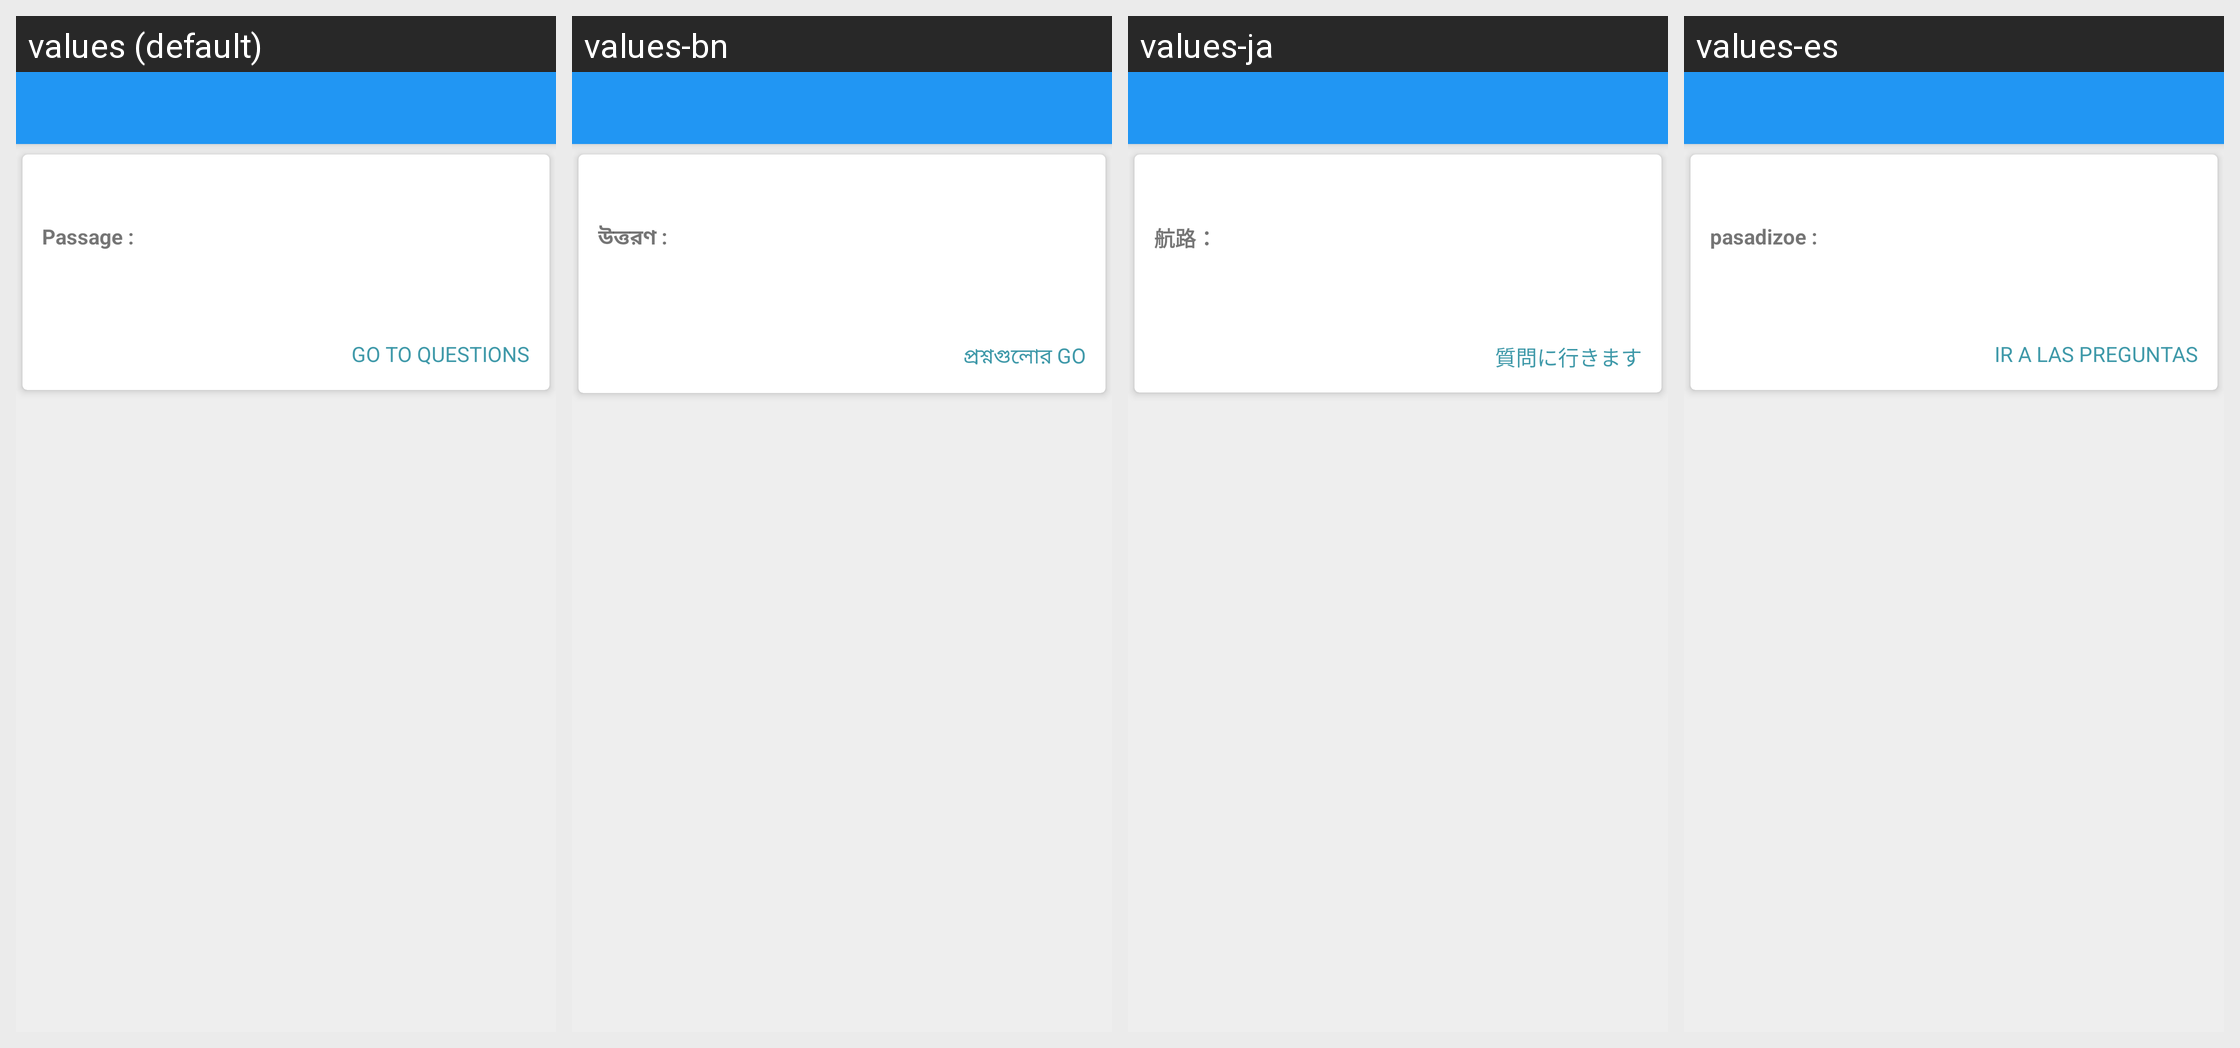

For this localized Android screen grid, give each drawn string resource with its value in every locale shown.
Android screen res/layout/comprehension_app_bar_main.xml rendered under 4 locales, left to right: values (default), values-bn, values-ja, values-es. Device: Nexus 5 (rendered at 1080×1920; each locale shown at half size, 540×960, under a caption strip naming it); theme AppTheme.
Other locales in the repository, not shown: values-hi.
Strings drawn on this screen, with the default value and each locale's value (text and hints the layout hard-codes, and strings that could not be matched under every locale, appear in the picture but are not listed):

comprehension_passage_title
  values: Passage :
  values-bn: উত্তরণ :
  values-ja: 航路：
  values-es: pasadizoe :

comprehension_go_to_questions
  values: GO TO QUESTIONS
  values-bn: প্রশ্নগুলোর GO
  values-ja: 質問に行きます
  values-es: IR A LAS PREGUNTAS
